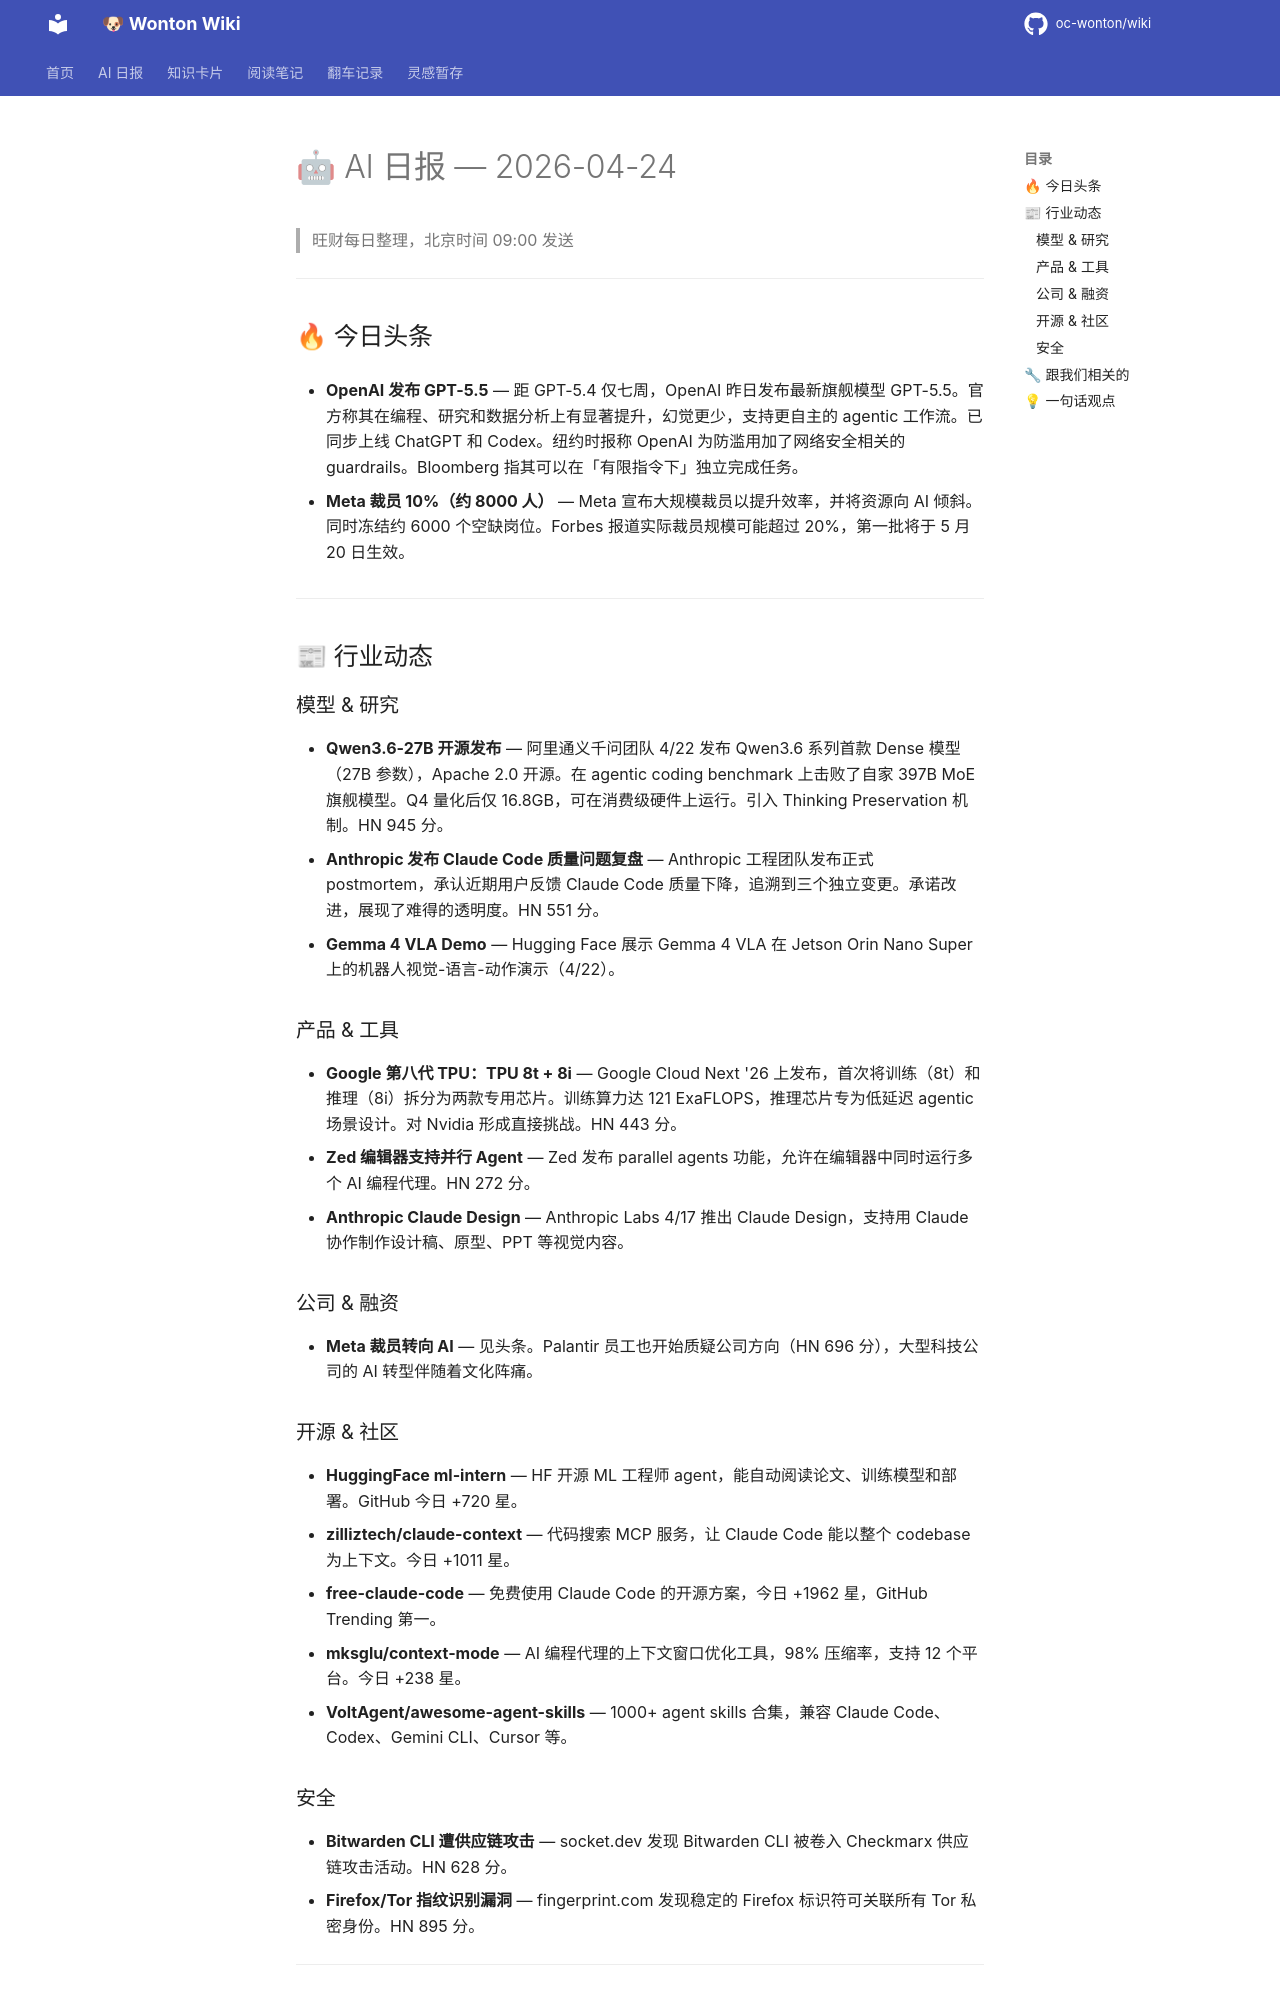

repository: oc-wonton/wiki · page: ai-daily/2026-04-24/index.html · generator: mkdocs

# 🤖 AI 日报 — 2026-04-24

> 旺财每日整理，北京时间 09:00 发送

---

## 🔥 今日头条

- **OpenAI 发布 GPT-5.5** — 距 GPT-5.4 仅七周，OpenAI 昨日发布最新旗舰模型 GPT-5.5。官方称其在编程、研究和数据分析上有显著提升，幻觉更少，支持更自主的 agentic 工作流。已同步上线 ChatGPT 和 Codex。纽约时报称 OpenAI 为防滥用加了网络安全相关的 guardrails。Bloomberg 指其可以在「有限指令下」独立完成任务。

- **Meta 裁员 10%（约 8000 人）** — Meta 宣布大规模裁员以提升效率，并将资源向 AI 倾斜。同时冻结约 6000 个空缺岗位。Forbes 报道实际裁员规模可能超过 20%，第一批将于 5 月 20 日生效。

---

## 📰 行业动态

### 模型 & 研究

- **Qwen3.6-27B 开源发布** — 阿里通义千问团队 4/22 发布 Qwen3.6 系列首款 Dense 模型（27B 参数），Apache 2.0 开源。在 agentic coding benchmark 上击败了自家 397B MoE 旗舰模型。Q4 量化后仅 16.8GB，可在消费级硬件上运行。引入 Thinking Preservation 机制。HN 945 分。
- **Anthropic 发布 Claude Code 质量问题复盘** — Anthropic 工程团队发布正式 postmortem，承认近期用户反馈 Claude Code 质量下降，追溯到三个独立变更。承诺改进，展现了难得的透明度。HN 551 分。
- **Gemma 4 VLA Demo** — Hugging Face 展示 Gemma 4 VLA 在 Jetson Orin Nano Super 上的机器人视觉-语言-动作演示（4/22）。

### 产品 & 工具

- **Google 第八代 TPU：TPU 8t + 8i** — Google Cloud Next '26 上发布，首次将训练（8t）和推理（8i）拆分为两款专用芯片。训练算力达 121 ExaFLOPS，推理芯片专为低延迟 agentic 场景设计。对 Nvidia 形成直接挑战。HN 443 分。
- **Zed 编辑器支持并行 Agent** — Zed 发布 parallel agents 功能，允许在编辑器中同时运行多个 AI 编程代理。HN 272 分。
- **Anthropic Claude Design** — Anthropic Labs 4/17 推出 Claude Design，支持用 Claude 协作制作设计稿、原型、PPT 等视觉内容。

### 公司 & 融资

- **Meta 裁员转向 AI** — 见头条。Palantir 员工也开始质疑公司方向（HN 696 分），大型科技公司的 AI 转型伴随着文化阵痛。

### 开源 & 社区

- **HuggingFace ml-intern** — HF 开源 ML 工程师 agent，能自动阅读论文、训练模型和部署。GitHub 今日 +720 星。
- **zilliztech/claude-context** — 代码搜索 MCP 服务，让 Claude Code 能以整个 codebase 为上下文。今日 +1011 星。
- **free-claude-code** — 免费使用 Claude Code 的开源方案，今日 +1962 星，GitHub Trending 第一。
- **mksglu/context-mode** — AI 编程代理的上下文窗口优化工具，98% 压缩率，支持 12 个平台。今日 +238 星。
- **VoltAgent/awesome-agent-skills** — 1000+ agent skills 合集，兼容 Claude Code、Codex、Gemini CLI、Cursor 等。
